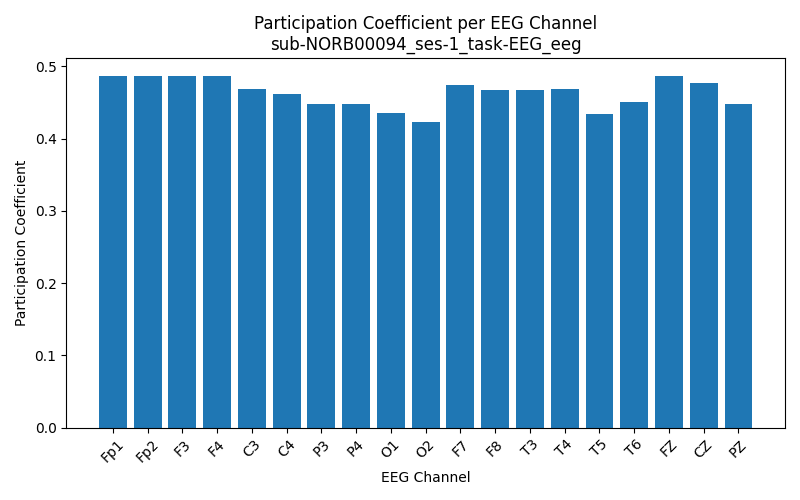

Source data for this figure (header and first rows):
Channel, Participation_Coefficient
Fp1, 0.4869
Fp2, 0.4859
F3, 0.4867
F4, 0.4864
C3, 0.4691
C4, 0.4619
P3, 0.4482
P4, 0.4484
O1, 0.4353
O2, 0.4229
F7, 0.4734
F8, 0.4672
T3, 0.4669
T4, 0.4684
T5, 0.4343
T6, 0.4506
FZ, 0.4859
CZ, 0.4765
PZ, 0.4482
